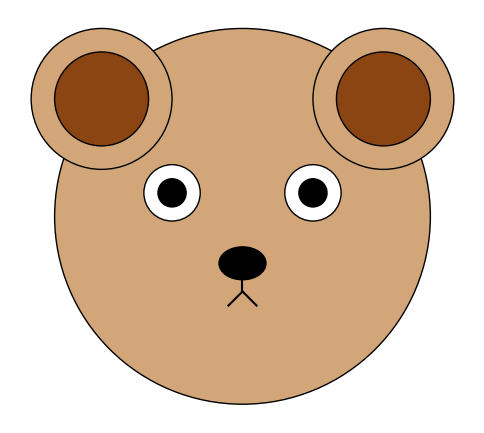

Recreate this plot in Python.
import matplotlib.pyplot as plt
import matplotlib.patches as patches

def draw_bear_face():
    # Crear la figura y los ejes
    fig, ax = plt.subplots(figsize=(6, 6))
    ax.set_aspect('equal')
    ax.axis('off')  # Quitar los ejes

    # Cara (círculo grande)
    face = patches.Circle((0.5, 0.5), 0.4, edgecolor='black', facecolor='#d2a679')
    ax.add_patch(face)

    # Oreja izquierda (círculo grande y pequeño)
    left_ear_outer = patches.Circle((0.2, 0.75), 0.15, edgecolor='black', facecolor='#d2a679')
    left_ear_inner = patches.Circle((0.2, 0.75), 0.1, edgecolor='black', facecolor='#8b4513')
    ax.add_patch(left_ear_outer)
    ax.add_patch(left_ear_inner)

    # Oreja derecha (círculo grande y pequeño)
    right_ear_outer = patches.Circle((0.8, 0.75), 0.15, edgecolor='black', facecolor='#d2a679')
    right_ear_inner = patches.Circle((0.8, 0.75), 0.1, edgecolor='black', facecolor='#8b4513')
    ax.add_patch(right_ear_outer)
    ax.add_patch(right_ear_inner)

    # Ojo izquierdo (círculo blanco y negro)
    left_eye_white = patches.Circle((0.35, 0.55), 0.06, edgecolor='black', facecolor='white')
    left_eye_black = patches.Circle((0.35, 0.55), 0.03, edgecolor='black', facecolor='black')
    ax.add_patch(left_eye_white)
    ax.add_patch(left_eye_black)

    # Ojo derecho (círculo blanco y negro)
    right_eye_white = patches.Circle((0.65, 0.55), 0.06, edgecolor='black', facecolor='white')
    right_eye_black = patches.Circle((0.65, 0.55), 0.03, edgecolor='black', facecolor='black')
    ax.add_patch(right_eye_white)
    ax.add_patch(right_eye_black)

    # Nariz (elipse negra)
    nose = patches.Ellipse((0.5, 0.4), 0.1, 0.07, edgecolor='black', facecolor='black')
    ax.add_patch(nose)

    # Boca (líneas)
    ax.plot([0.5, 0.5], [0.37, 0.34], color='black')
    ax.plot([0.5, 0.47], [0.34, 0.31], color='black')
    ax.plot([0.5, 0.53], [0.34, 0.31], color='black')

    # Mostrar la figura
    plt.show()

# Llamar a la función para dibujar la cara del osito
draw_bear_face()
